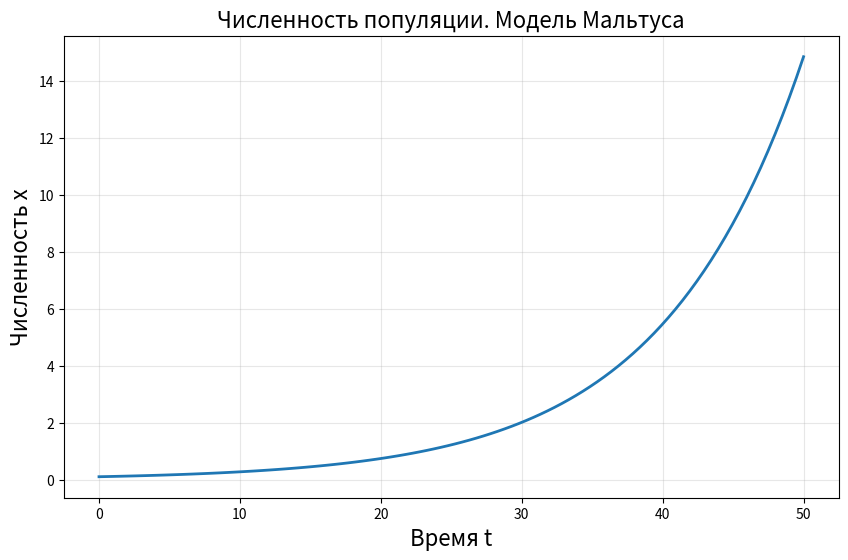

Source code (Python):
import numpy as np
import scipy.integrate as integrate
import sympy.integrals as integrals
import matplotlib.pyplot as plt

def maltus_model(t, x0, alpha):
    return x0*np.exp(alpha*t)

t = np.linspace(0, 50, 100)
a = 0.1
b = 0.1

x = maltus_model(t, b, a)

plt.figure(figsize=(10, 6))
plt.plot(t, x, linewidth=2)
plt.xlabel('Время t', fontsize=16)
plt.ylabel('Численность x', fontsize=16)
plt.title('Численность популяции. Модель Мальтуса', fontsize=16)
plt.grid(True, alpha=0.3)
plt.show()
